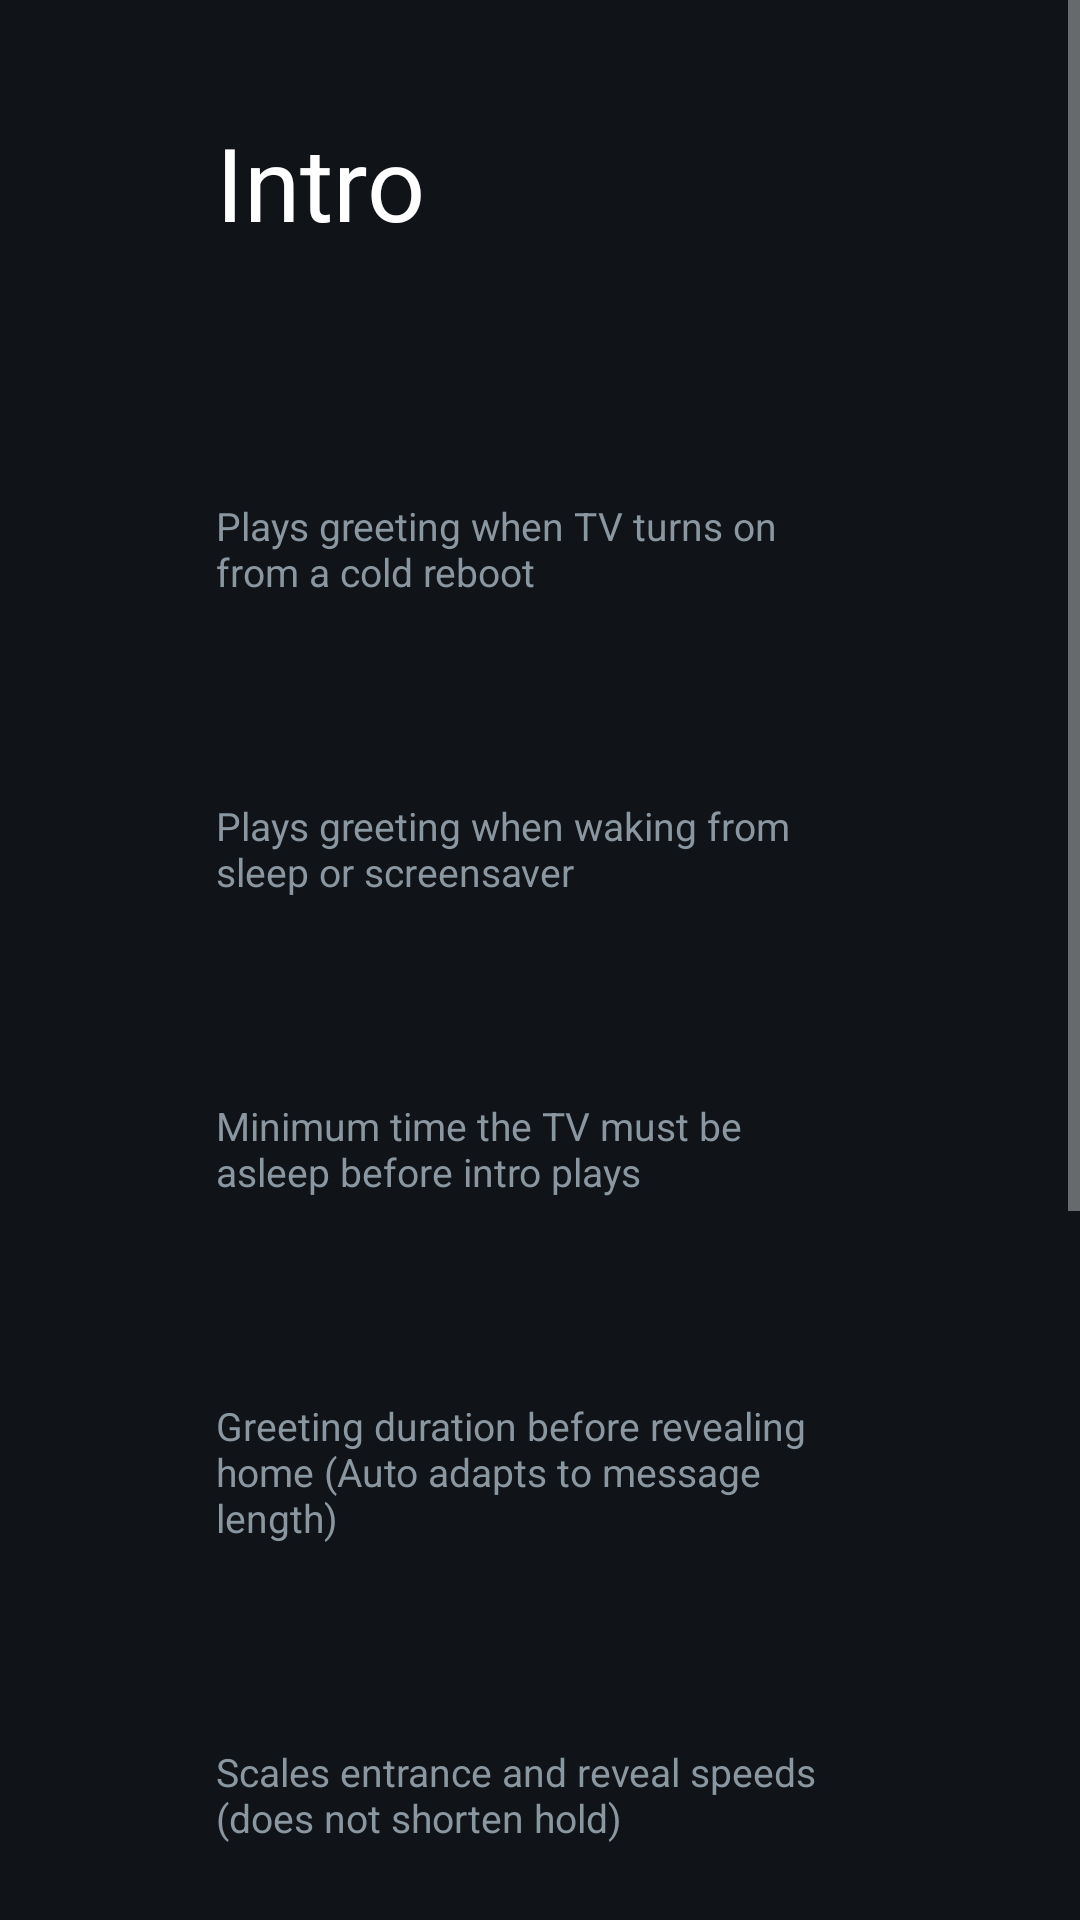

This screen was rendered from an Android layout file. Write that file and the resources it references.
<!-- AndroidManifest.xml: application theme Theme.TvHome -->
<!-- res/layout/activity_intro_settings.xml -->
<?xml version="1.0" encoding="utf-8"?>
<ScrollView xmlns:android="http://schemas.android.com/apk/res/android"
    android:layout_width="match_parent"
    android:layout_height="match_parent"
    android:background="#FF101419"
    android:fillViewport="true"
    android:clipToPadding="false">

    <LinearLayout
        android:layout_width="match_parent"
        android:layout_height="wrap_content"
        android:orientation="vertical"
        android:paddingStart="72dp"
        android:paddingEnd="72dp"
        android:paddingTop="38dp"
        android:paddingBottom="64dp">

        <TextView
            android:layout_width="match_parent"
            android:layout_height="wrap_content"
            android:text="@string/intro_settings_title"
            android:textColor="#FFFFFFFF"
            android:textSize="34sp" />

        <TextView
            android:id="@+id/introBootChoice"
            style="@style/SettingsRow"
            android:layout_marginTop="28dp" />

        <TextView
            android:layout_width="match_parent"
            android:layout_height="wrap_content"
            android:layout_marginTop="3dp"
            android:text="@string/intro_boot_help"
            android:textColor="#FF8A96A0"
            android:textSize="13sp" />

        <TextView
            android:id="@+id/introReducedMotionNote"
            android:layout_width="match_parent"
            android:layout_height="wrap_content"
            android:layout_marginTop="4dp"
            android:text="@string/intro_reduced_motion_note"
            android:textColor="#FFACB8C1"
            android:textSize="13sp"
            android:visibility="gone" />

        <TextView
            android:id="@+id/introWakeChoice"
            style="@style/SettingsRow"
            android:layout_marginTop="12dp" />

        <TextView
            android:layout_width="match_parent"
            android:layout_height="wrap_content"
            android:layout_marginTop="3dp"
            android:text="@string/intro_wake_help"
            android:textColor="#FF8A96A0"
            android:textSize="13sp" />

        <TextView
            android:id="@+id/introWakeGapChoice"
            style="@style/SettingsRow"
            android:layout_marginTop="12dp" />

        <TextView
            android:layout_width="match_parent"
            android:layout_height="wrap_content"
            android:layout_marginTop="3dp"
            android:text="@string/intro_wake_gap_help"
            android:textColor="#FF8A96A0"
            android:textSize="13sp" />

        <TextView
            android:id="@+id/introHoldChoice"
            style="@style/SettingsRow"
            android:layout_marginTop="12dp" />

        <TextView
            android:layout_width="match_parent"
            android:layout_height="wrap_content"
            android:layout_marginTop="3dp"
            android:text="@string/intro_hold_help"
            android:textColor="#FF8A96A0"
            android:textSize="13sp" />

        <TextView
            android:id="@+id/introSpeedChoice"
            style="@style/SettingsRow"
            android:layout_marginTop="12dp" />

        <TextView
            android:layout_width="match_parent"
            android:layout_height="wrap_content"
            android:layout_marginTop="3dp"
            android:text="@string/intro_speed_help"
            android:textColor="#FF8A96A0"
            android:textSize="13sp" />

        <TextView
            android:id="@+id/introAnimationChoice"
            style="@style/SettingsRow"
            android:layout_marginTop="12dp" />

        <TextView
            android:layout_width="match_parent"
            android:layout_height="wrap_content"
            android:layout_marginTop="3dp"
            android:text="@string/intro_animation_help"
            android:textColor="#FF8A96A0"
            android:textSize="13sp" />

        <TextView
            android:id="@+id/introMessagesChoice"
            style="@style/SettingsRow"
            android:layout_marginTop="12dp" />

        <TextView
            android:layout_width="match_parent"
            android:layout_height="wrap_content"
            android:layout_marginTop="3dp"
            android:text="@string/intro_messages_help"
            android:textColor="#FF8A96A0"
            android:textSize="13sp" />

        <TextView
            android:id="@+id/introPreviewChoice"
            style="@style/SettingsRow"
            android:layout_marginTop="20dp"
            android:text="@string/intro_preview" />

        <TextView
            android:id="@+id/introResetChoice"
            style="@style/SettingsRow"
            android:layout_marginTop="12dp"
            android:text="@string/intro_reset_defaults" />

    </LinearLayout>
</ScrollView>
<!-- resources referenced by this layout -->
<resources>
  <string name="intro_animation_help">Visual style used to animate greeting text</string>
  <string name="intro_boot_help">Plays greeting when TV turns on from a cold reboot</string>
  <string name="intro_hold_help">Greeting duration before revealing home (Auto adapts to message length)</string>
  <string name="intro_messages_help">Show greetings with helpful tips, or titles only</string>
  <string name="intro_preview">Preview intro</string>
  <string name="intro_reduced_motion_note">Reduced motion is active (intro skipped)</string>
  <string name="intro_reset_defaults">Reset to defaults</string>
  <string name="intro_settings_title">Intro</string>
  <string name="intro_speed_help">Scales entrance and reveal speeds (does not shorten hold)</string>
  <string name="intro_wake_gap_help">Minimum time the TV must be asleep before intro plays</string>
  <string name="intro_wake_help">Plays greeting when waking from sleep or screensaver</string>
  <style name="SettingsRow">
          <item name="android:layout_width">match_parent</item>
          <item name="android:layout_height">52dp</item>
          <item name="android:gravity">center_vertical</item>
          <item name="android:paddingStart">18dp</item>
          <item name="android:paddingEnd">18dp</item>
          <item name="android:background">@drawable/settings_choice_bg</item>
          <item name="android:textColor">#FFFFFFFF</item>
          <item name="android:textSize">18sp</item>
          <item name="android:focusable">true</item>
          <item name="android:clickable">true</item>
      </style>
  <style name="Theme.TvHome" parent="android:Theme.Material.NoActionBar.Fullscreen">
          <item name="android:windowBackground">@android:color/black</item>
          <item name="android:colorBackground">@android:color/black</item>
          <item name="android:windowAnimationStyle">@null</item>
      </style>
</resources>
